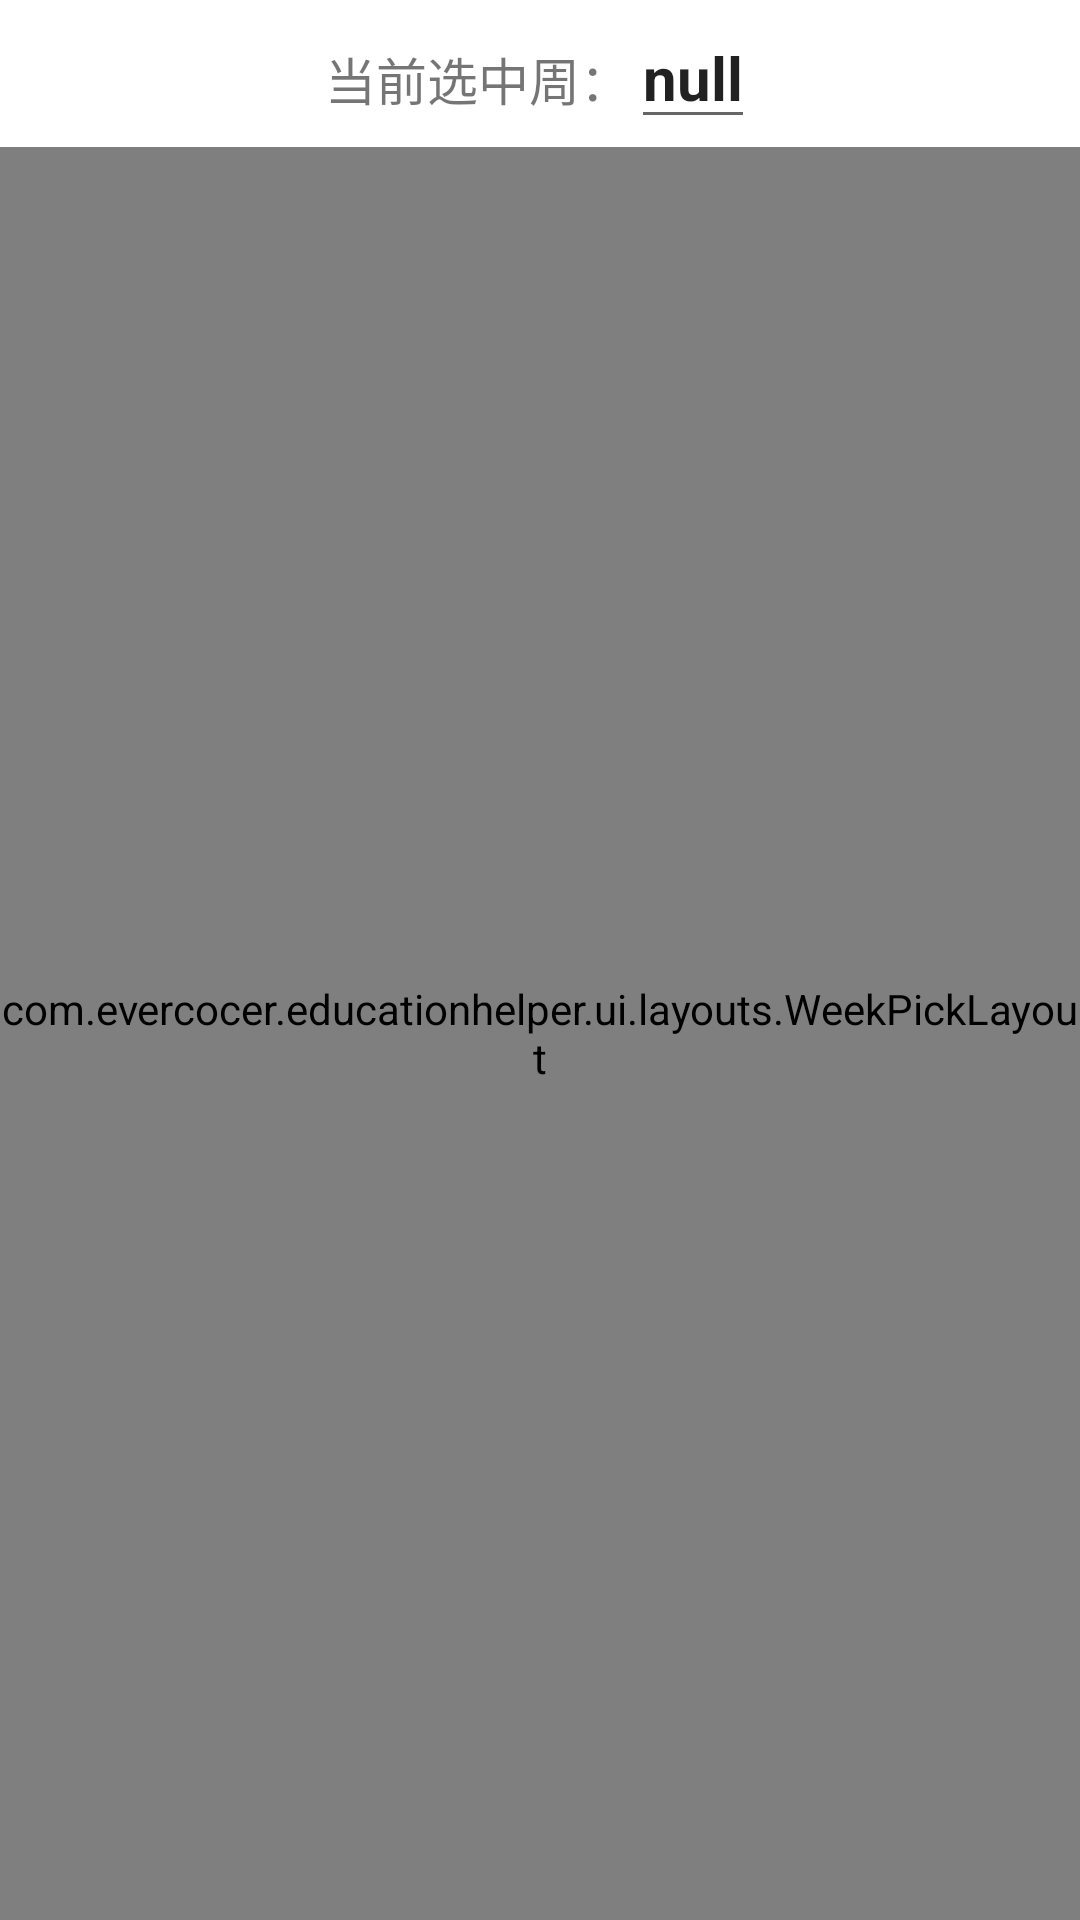

Here is an Android app screen rendered from its layout file. Give the layout XML and the strings, colors and styles it references.
<!-- AndroidManifest.xml: application theme Theme.EducationHelper -->
<!-- res/layout/dialog_weekpicker.xml -->
<?xml version="1.0" encoding="utf-8"?>
<LinearLayout xmlns:android="http://schemas.android.com/apk/res/android"
    xmlns:app="http://schemas.android.com/apk/res-auto"
    xmlns:tools="http://schemas.android.com/tools"
    android:layout_width="match_parent"
    android:layout_height="match_parent"
    android:background="#FFFFFF"
    android:orientation="vertical">

    <RelativeLayout
        android:layout_width="match_parent"
        android:layout_height="49dp">

        <ImageView
            android:id="@+id/imageView_close"
            android:layout_width="40dp"
            android:layout_height="match_parent"
            android:layout_centerVertical="true"
            android:layout_marginLeft="15dp"
            android:scaleType="center"
            app:srcCompat="@drawable/ic_baseline_close_24"
            tools:ignore="VectorDrawableCompat" />

        <ImageView
            android:id="@+id/imageView_check"
            android:layout_width="40dp"
            android:layout_height="match_parent"
            android:layout_alignParentRight="true"
            android:layout_centerVertical="true"
            android:layout_marginRight="15dp"
            android:scaleType="center"
            app:srcCompat="@drawable/ic_baseline_check_24"
            tools:ignore="VectorDrawableCompat" />

        <LinearLayout
            android:layout_width="wrap_content"
            android:layout_height="wrap_content"
            android:layout_centerInParent="true"
            android:orientation="horizontal">

            <TextView
                android:id="@+id/title"
                android:layout_width="wrap_content"
                android:layout_height="wrap_content"
                android:text="当前选中周："
                android:textSize="17sp" />
            <EditText
                android:id="@+id/textView2"
                android:layout_width="wrap_content"
                android:layout_height="wrap_content"
                android:enabled="true"
                android:textStyle="bold"
                android:text="null"
                android:textSize="20sp"/>



        </LinearLayout>

    </RelativeLayout>
    
    <com.evercocer.educationhelper.ui.layouts.WeekPickLayout
        android:id="@+id/dialog_week_content"
        android:layout_width="match_parent"
        android:layout_height="match_parent" />
</LinearLayout>
<!-- resources referenced by this layout -->
<resources>
  <style name="Theme.EducationHelper" parent="Theme.MaterialComponents.DayNight.DarkActionBar">
          
          <item name="colorPrimary">@color/purple_500</item>
          <item name="colorPrimaryVariant">@color/purple_700</item>
          <item name="colorOnPrimary">@color/white</item>
          
          <item name="colorSecondary">@color/teal_200</item>
          <item name="colorSecondaryVariant">@color/teal_700</item>
          <item name="colorOnSecondary">@color/black</item>
          
          <item name="android:statusBarColor" tools:targetApi="l">?attr/colorPrimaryVariant</item>
          
      </style>
  <color name="purple_500">#FF6200EE</color>
  <color name="purple_700">#FF3700B3</color>
  <color name="white">#FFFFFFFF</color>
  <color name="teal_200">#FF03DAC5</color>
  <color name="teal_700">#FF018786</color>
  <color name="black">#FF000000</color>
</resources>
